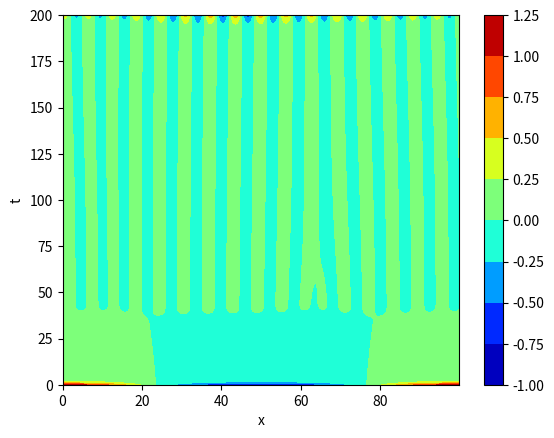

Write Python code to recreate this figure.
""" Import """
import numpy as np
import matplotlib.pyplot as plt




N = 1024
r = 0.2
L = 100
x = np.linspace(0,L-L/N,N)
dt = 0.05
Nt = int(200/dt)
t = np.linspace(0,200,Nt)

un0 = np.cos(2*np.pi*x/L) + 0.1*np.cos(4*np.pi*x/L)
k = np.linspace(-N/2,N/2-1,N)

### DFT ###
"""
uk0 = np.fft.fftshift(np.fft.fft(un0))/N
plt.plot(k,uk0.real,label='real')
plt.plot(k,uk0.imag,label='imag')
plt.xlim(-5,5)
plt.legend()
plt.show()
"""

### ###
uk0 = np.fft.fftshift(np.fft.fft(un0))/N
uk = np.zeros((Nt, N),dtype=complex)
un = np.zeros((Nt, N))
uk[0] = uk0
un[0] = un0

fl = r - 1 + 2*((2*np.pi*k/L)**2) - ((2*np.pi*k/L)**4)

Fu = np.fft.fftshift(np.fft.fft(((np.fft.ifft(np.fft.ifftshift(uk[0]))).real)**3))
uk[1] = ((1+0.5*dt*fl)/(1-0.5*dt*fl))*uk[0] + dt*((Fu)/(1-0.5*dt*fl))
un[1] = (np.fft.ifft(np.fft.ifftshift(uk[1]))*N).real

for i in range(2,Nt):
    Fu = np.fft.fftshift(np.fft.fft(((np.fft.ifft(np.fft.ifftshift(uk[i-1]))*N).real)**3))/(N**3)
    FuAv = np.fft.fftshift(np.fft.fft(((np.fft.ifft(np.fft.ifftshift(uk[i-2]))*N).real)**3))/(N**3)
    uk[i] = ((1+0.5*dt*fl)/(1-0.5*dt*fl))*uk[i-1] + dt*((1.5*Fu-0.5*FuAv)/(1-0.5*dt*fl))
    un[i] = (np.fft.ifft(np.fft.ifftshift(uk[i]))*N).real

[xx,tt]=np.meshgrid(x,t)
plt.contourf(xx,tt,un, cmap = 'jet')
plt.colorbar()
plt.xlabel('x')
plt.ylabel('t')
plt.show()
